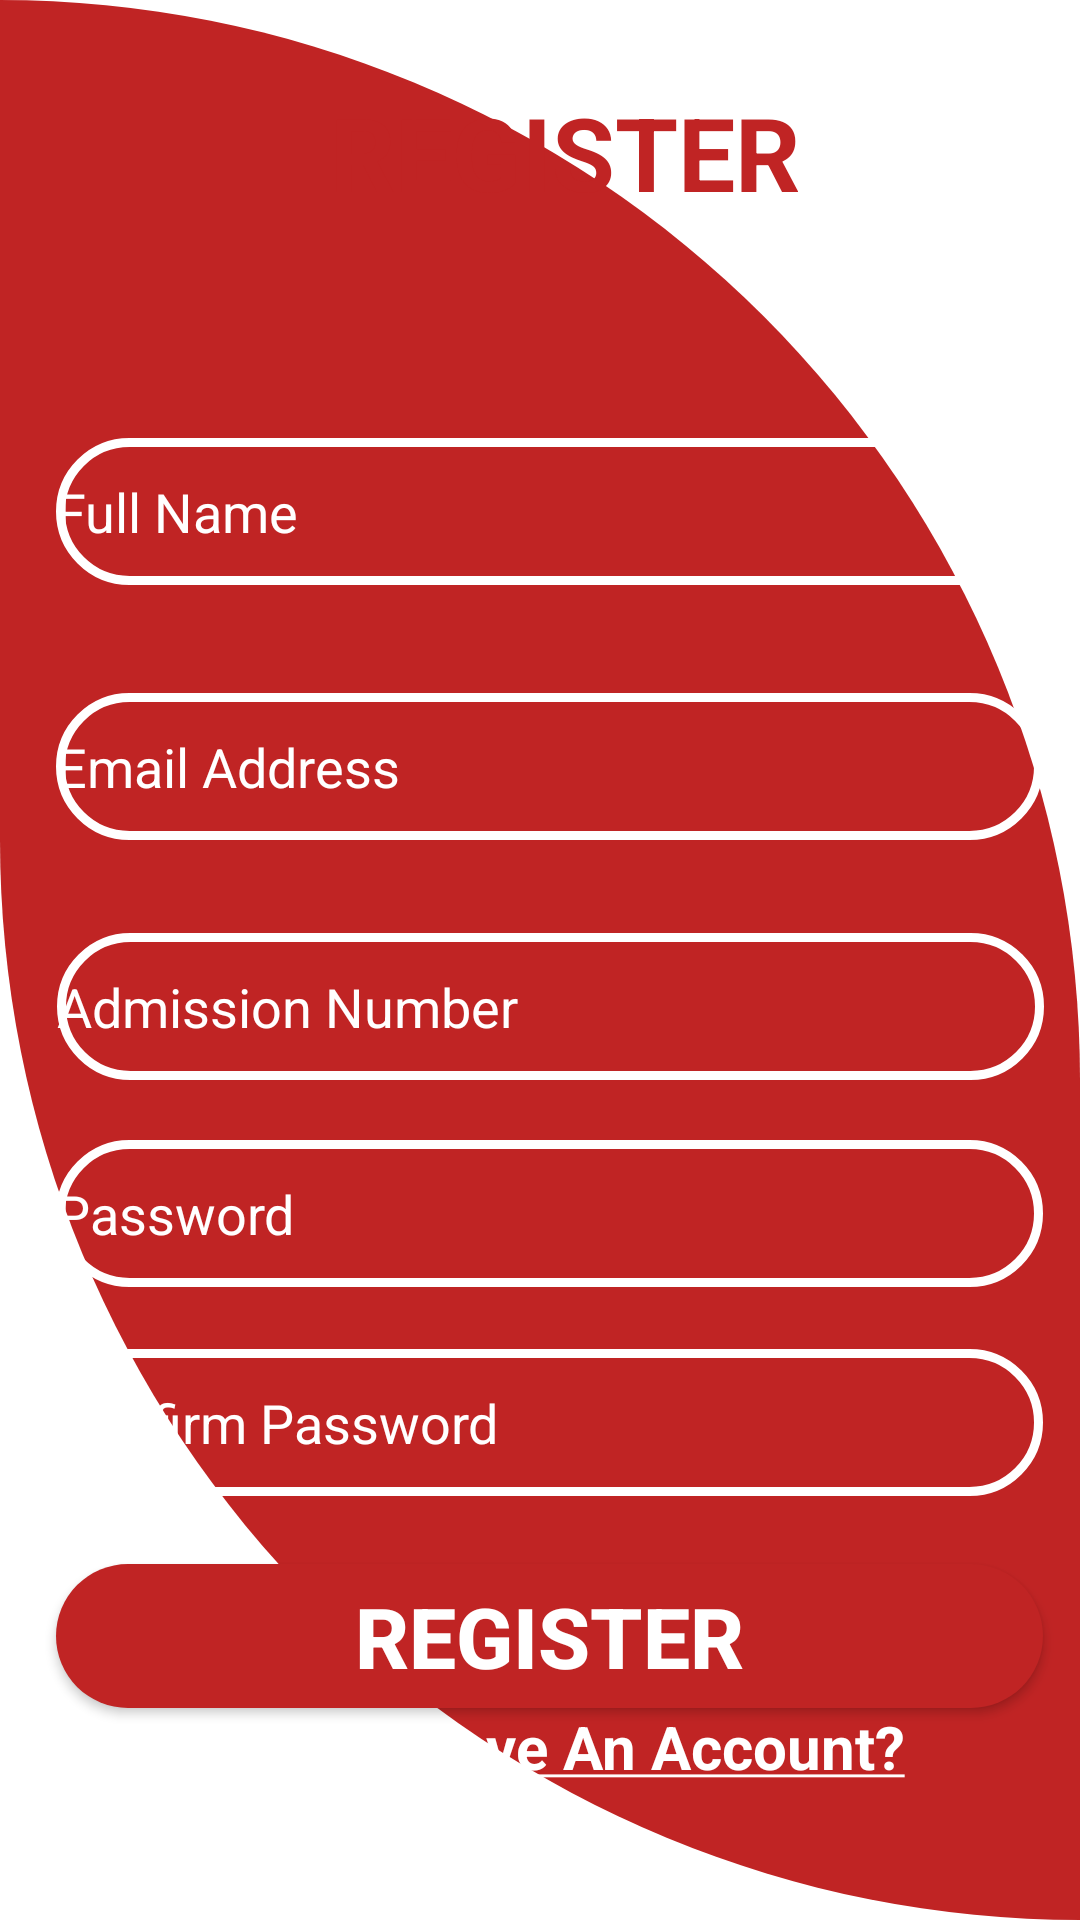

The Android layout XML behind this screen, and the referenced resources:
<!-- AndroidManifest.xml: application theme Theme.KCAUVotingApp -->
<!-- res/layout/activity_admin_reg.xml -->
<?xml version="1.0" encoding="utf-8"?>
<androidx.constraintlayout.widget.ConstraintLayout xmlns:android="http://schemas.android.com/apk/res/android"
    xmlns:app="http://schemas.android.com/apk/res-auto"
    xmlns:tools="http://schemas.android.com/tools"
    android:layout_width="match_parent"
    android:layout_height="match_parent"
    tools:context=".adminRegActivity"
    android:background="@drawable/cut_card">


    <TextView
        android:id="@+id/reg"
        android:layout_width="193dp"
        android:layout_height="38dp"
        android:layout_marginTop="28dp"
        android:text="@string/reg"
        android:textAlignment="center"
        android:textColor="@color/red"
        android:textSize="34sp"
        android:textStyle="bold"
        app:layout_constraintEnd_toEndOf="parent"
        app:layout_constraintHorizontal_bias="0.55"
        app:layout_constraintStart_toStartOf="parent"
        app:layout_constraintTop_toTopOf="parent" />

    <EditText
        android:id="@+id/name"
        android:layout_width="329dp"
        android:layout_height="49dp"
        android:layout_marginTop="80dp"
        android:background="@drawable/edt_shape"
        android:hint="@string/name"
        android:inputType="textPersonName"
        android:autofillHints="name"
        android:textColorHint="@color/white"
        app:layout_constraintEnd_toEndOf="parent"
        app:layout_constraintHorizontal_bias="0.603"
        app:layout_constraintStart_toStartOf="parent"
        app:layout_constraintTop_toBottomOf="@+id/reg" />

    <EditText
        android:id="@+id/admission"
        android:layout_width="329dp"
        android:layout_height="49dp"
        android:layout_below="@+id/name"
        android:autofillHints="name"
        android:inputType="text"
        android:layout_marginTop="80dp"
        android:background="@drawable/edt_shape"
        android:hint="@string/adm"
        android:textColorHint="@color/white"
        app:layout_constraintEnd_toEndOf="parent"
        app:layout_constraintHorizontal_bias="0.609"
        app:layout_constraintStart_toStartOf="parent"
        app:layout_constraintTop_toTopOf="@+id/email" />

    <EditText
        android:id="@+id/email"
        android:layout_width="329dp"
        android:layout_height="49dp"
        android:inputType="textEmailAddress"
        android:autofillHints="emailAddress"
        android:layout_marginTop="36dp"
        android:background="@drawable/edt_shape"
        android:drawableStart="@drawable/ic_baseline_email_24"
        android:drawablePadding="10dp"
        android:hint="@string/email"
        android:textColorHint="@color/white"
        app:layout_constraintEnd_toEndOf="parent"
        app:layout_constraintHorizontal_bias="0.603"
        app:layout_constraintStart_toStartOf="parent"
        app:layout_constraintTop_toBottomOf="@+id/name" />

    <EditText
        android:id="@+id/password"
        android:layout_width="329dp"
        android:layout_height="49dp"
        android:layout_marginTop="20dp"
        android:inputType="textPassword"
        android:autofillHints="password"
        android:background="@drawable/edt_shape"
        android:drawableStart="@drawable/ic_baseline_security_24"
        android:drawableEnd="@drawable/ic_baseline_remove_red_eye_24"
        android:drawablePadding="10dp"
        android:hint="@string/password"
        android:textColorHint="@color/white"
        app:layout_constraintEnd_toEndOf="parent"
        app:layout_constraintHorizontal_bias="0.603"
        app:layout_constraintStart_toStartOf="parent"
        app:layout_constraintTop_toBottomOf="@+id/admission" />

    <EditText
        android:id="@+id/confirm"
        android:layout_width="329dp"
        android:layout_height="49dp"
        android:layout_below="@+id/password"
        android:background="@drawable/edt_shape"
        android:drawableStart="@drawable/ic_baseline_security_24"
        android:drawableEnd="@drawable/ic_baseline_remove_red_eye_24"
        android:drawablePadding="10dp"
        android:hint="@string/pass"
        android:autofillHints="password"
        android:inputType="textPassword"
        android:textColorHint="@color/white"
        app:layout_constraintBottom_toBottomOf="parent"
        app:layout_constraintEnd_toEndOf="parent"
        app:layout_constraintHorizontal_bias="0.603"
        app:layout_constraintStart_toStartOf="parent"
        app:layout_constraintTop_toBottomOf="@+id/password"
        app:layout_constraintVertical_bias="0.128" />

    <androidx.appcompat.widget.AppCompatButton
        android:id="@+id/btnRegister"
        android:layout_width="329dp"
        android:layout_height="wrap_content"
        android:background="@drawable/btn_shape"
        android:text="@string/reg"
        android:textColor="@color/white"
        android:textSize="28sp"
        android:textStyle="bold"
        app:layout_constraintBottom_toBottomOf="parent"
        app:layout_constraintEnd_toEndOf="parent"
        app:layout_constraintHorizontal_bias="0.603"
        app:layout_constraintStart_toStartOf="parent"
        app:layout_constraintTop_toBottomOf="@+id/confirm"
        app:layout_constraintVertical_bias="0.242" />

    <TextView
        android:id="@+id/txtHaveAccount"
        android:layout_width="247dp"
        android:layout_height="32dp"
        android:layout_below="@+id/confirm"
        android:layout_alignParentEnd="true"
        android:layout_marginBottom="40dp"
        android:text="@string/alreadyHave"
        android:textColor="@color/white"
        android:textSize="20sp"
        android:textStyle="bold"
        app:layout_constraintBottom_toBottomOf="parent"
        app:layout_constraintEnd_toEndOf="parent"
        app:layout_constraintHorizontal_bias="0.567"
        app:layout_constraintStart_toStartOf="parent"
        app:layout_constraintTop_toBottomOf="@+id/btnRegister" />



</androidx.constraintlayout.widget.ConstraintLayout>
<!-- resources referenced by this layout -->
<resources>
  <color name="red">#C02424</color>
  <color name="white">#FFFFFFFF</color>
  <!-- drawable btn_shape (drawable) -->
  <?xml version="1.0" encoding="utf-8"?>
  <shape xmlns:android="http://schemas.android.com/apk/res/android">
  <solid android:color="@color/red"/>
      <corners
          android:topRightRadius="45dp"
          android:topLeftRadius="45dp"
          android:bottomLeftRadius="45dp"
          android:bottomRightRadius="45dp"/>
  
  </shape>
  <!-- drawable cut_card (drawable) -->
  <?xml version="1.0" encoding="utf-8"?>
  <shape xmlns:android="http://schemas.android.com/apk/res/android">
      <solid android:color="@color/red"/>
      <corners
          android:topRightRadius="400dp"
          android:bottomLeftRadius="400dp"/>
  
  
  </shape>
  <!-- drawable edt_shape (drawable) -->
  <?xml version="1.0" encoding="utf-8"?>
  <shape xmlns:android="http://schemas.android.com/apk/res/android"
       android:shape = "rectangle">
       <stroke android:color="@color/white" android:width="3dp"></stroke>
       <corners android:radius="70dp"/>
  
  </shape>
  <string name="adm"> Admission Number</string>
  <string name="alreadyHave"><u>Already Have An Account? Login</u></string>
  <string name="email">Email Address</string>
  <string name="name"> Full Name</string>
  <string name="pass">Confirm Password</string>
  <string name="password">Password</string>
  <string name="reg">REGISTER</string>
  <style name="Theme.KCAUVotingApp" parent="Theme.MaterialComponents.DayNight.NoActionBar">
          
          <item name="colorPrimary">@color/purple_500</item>
          <item name="colorPrimaryVariant">@color/purple_700</item>
          <item name="colorOnPrimary">@color/white</item>
          
          <item name="colorSecondary">@color/teal_200</item>
          <item name="colorSecondaryVariant">@color/teal_700</item>
          <item name="colorOnSecondary">@color/black</item>
          
          <item name="android:statusBarColor" tools:targetApi="l">?attr/colorPrimaryVariant</item>
          
      </style>
  <color name="purple_500">#FF6200EE</color>
  <color name="purple_700">#FF3700B3</color>
  <color name="teal_200">#FF03DAC5</color>
  <color name="teal_700">#FF018786</color>
  <color name="black">#FF000000</color>
</resources>
